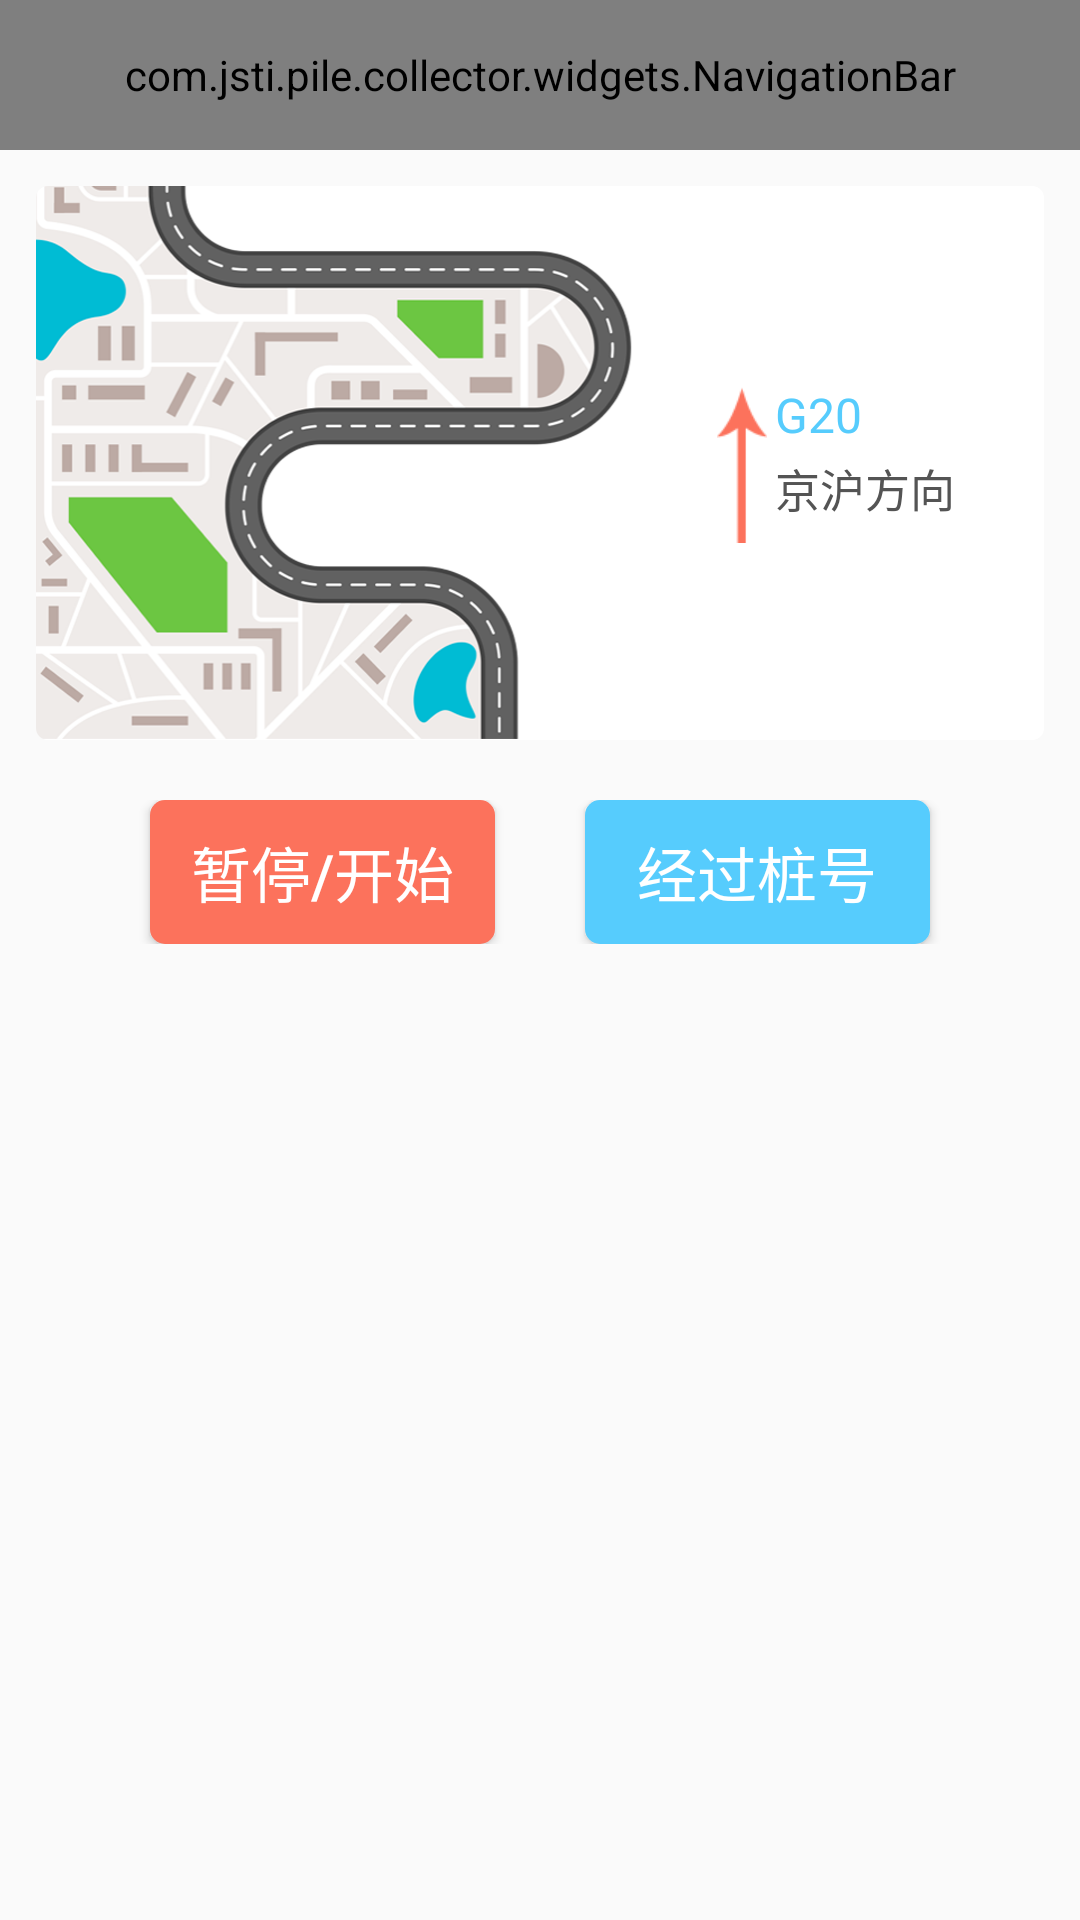

Here is an Android app screen rendered from its layout file. Give the layout XML and the strings, colors and styles it references.
<!-- AndroidManifest.xml: application theme AppBaseTheme -->
<!-- res/layout/activity_collect.xml -->
<LinearLayout xmlns:android="http://schemas.android.com/apk/res/android"
    xmlns:tools="http://schemas.android.com/tools"
    style="@style/actvity_root_layout"
    android:layout_width="match_parent"
    android:layout_height="match_parent"
    android:orientation="vertical" >

    <include layout="@layout/nav_bar" />

    <LinearLayout
        android:layout_width="match_parent"
        android:layout_height="0dp"
        android:layout_weight="1"
        android:orientation="vertical" >

        <FrameLayout
            android:layout_width="match_parent"
            android:layout_height="wrap_content"
            android:layout_gravity="center_vertical"
            android:layout_marginLeft="12dp"
            android:layout_marginRight="12dp"
            android:layout_marginTop="12dp"
            android:background="@drawable/bg_colloct" >

            <LinearLayout
                android:layout_width="wrap_content"
                android:layout_height="wrap_content"
                android:layout_gravity="center"
                android:orientation="horizontal" >

                <ImageView
                    android:id="@+id/collect_indecator"
                    android:layout_width="wrap_content"
                    android:layout_height="wrap_content"
                    android:src="@drawable/ic_road_direction" />

                <LinearLayout
                    android:layout_width="wrap_content"
                    android:layout_height="wrap_content"
                    android:layout_marginLeft="2.5dp"
                    android:orientation="vertical" >

                    <TextView
                        android:id="@+id/road_name"
                        android:layout_width="wrap_content"
                        android:layout_height="wrap_content"
                        android:singleLine="true"
                        android:text="G20"
                        android:textColor="#56ccfd"
                        android:textSize="16sp" />

                    <TextView
                        android:id="@+id/road_direaction"
                        android:layout_width="wrap_content"
                        android:layout_height="wrap_content"
                        android:layout_marginTop="2.5dp"
                        android:singleLine="true"
                        android:text="京沪方向"
                        android:textColor="#545454"
                        android:textSize="15sp" />
                </LinearLayout>
            </LinearLayout>
        </FrameLayout>

        <LinearLayout
            android:layout_width="match_parent"
            android:layout_height="wrap_content"
            android:layout_marginTop="20dp"
            android:orientation="horizontal" >

            <Button
                android:id="@+id/collect_switch"
                android:layout_width="0dp"
                android:layout_height="wrap_content"
                android:layout_marginLeft="50dp"
                android:layout_marginRight="15dp"
                android:layout_weight="1"
                android:background="@drawable/btn_stop"
                android:text="暂停/开始"
                android:textColor="#FFF"
                android:textSize="20sp" />

            <Button
                android:id="@+id/collect_find_pile"
                android:layout_width="0dp"
                android:layout_height="wrap_content"
                android:layout_marginLeft="15dp"
                android:layout_marginRight="50dp"
                android:layout_weight="1"
                android:background="@drawable/btn_start"
                android:text="经过桩号"
                android:textColor="#FFF"
                android:textSize="20sp" />
        </LinearLayout>
    </LinearLayout>

</LinearLayout>
<!-- res/layout/nav_bar.xml (included above) -->
<com.jsti.pile.collector.widgets.NavigationBar xmlns:android="http://schemas.android.com/apk/res/android"
    xmlns:tools="http://schemas.android.com/tools"
    android:id="@+id/nav_bar"
    android:layout_width="match_parent"
    android:layout_height="@dimen/nav_bar_height"
    android:background="@color/nav_bar_bg" />
<!-- resources referenced by this layout -->
<resources>
  <color name="nav_bar_bg">#61c0f7</color>
  <dimen name="nav_bar_height">50dp</dimen>
  <!-- drawable btn_start (drawable) -->
  <?xml version="1.0" encoding="utf-8"?>
  <shape xmlns:android="http://schemas.android.com/apk/res/android"
      android:shape="rectangle" >
  
      <solid android:color="#56ccfd" />
  
      <corners android:radius="5dp" />
  
  </shape>
  <!-- drawable btn_stop (drawable) -->
  <?xml version="1.0" encoding="utf-8"?>
  <shape xmlns:android="http://schemas.android.com/apk/res/android"
      android:shape="rectangle" >
  
      <solid android:color="#fc725c" />
  
      <corners android:radius="5dp" />
  
  </shape>
  <!-- drawable ic_road_direction: png bitmap (drawable-xhdpi, 1897 bytes) -->
  <style name="actvity_root_layout">
          <item name="android:background">#00000000</item>
          <item name="android:descendantFocusability">beforeDescendants</item>
          <item name="android:focusable">true</item>
          <item name="android:focusableInTouchMode">true</item>
      </style>
  <style name="AppBaseTheme" parent="Theme.AppCompat.Light">
  
          
          <item name="android:windowActionBar">false</item>
      </style>
</resources>
